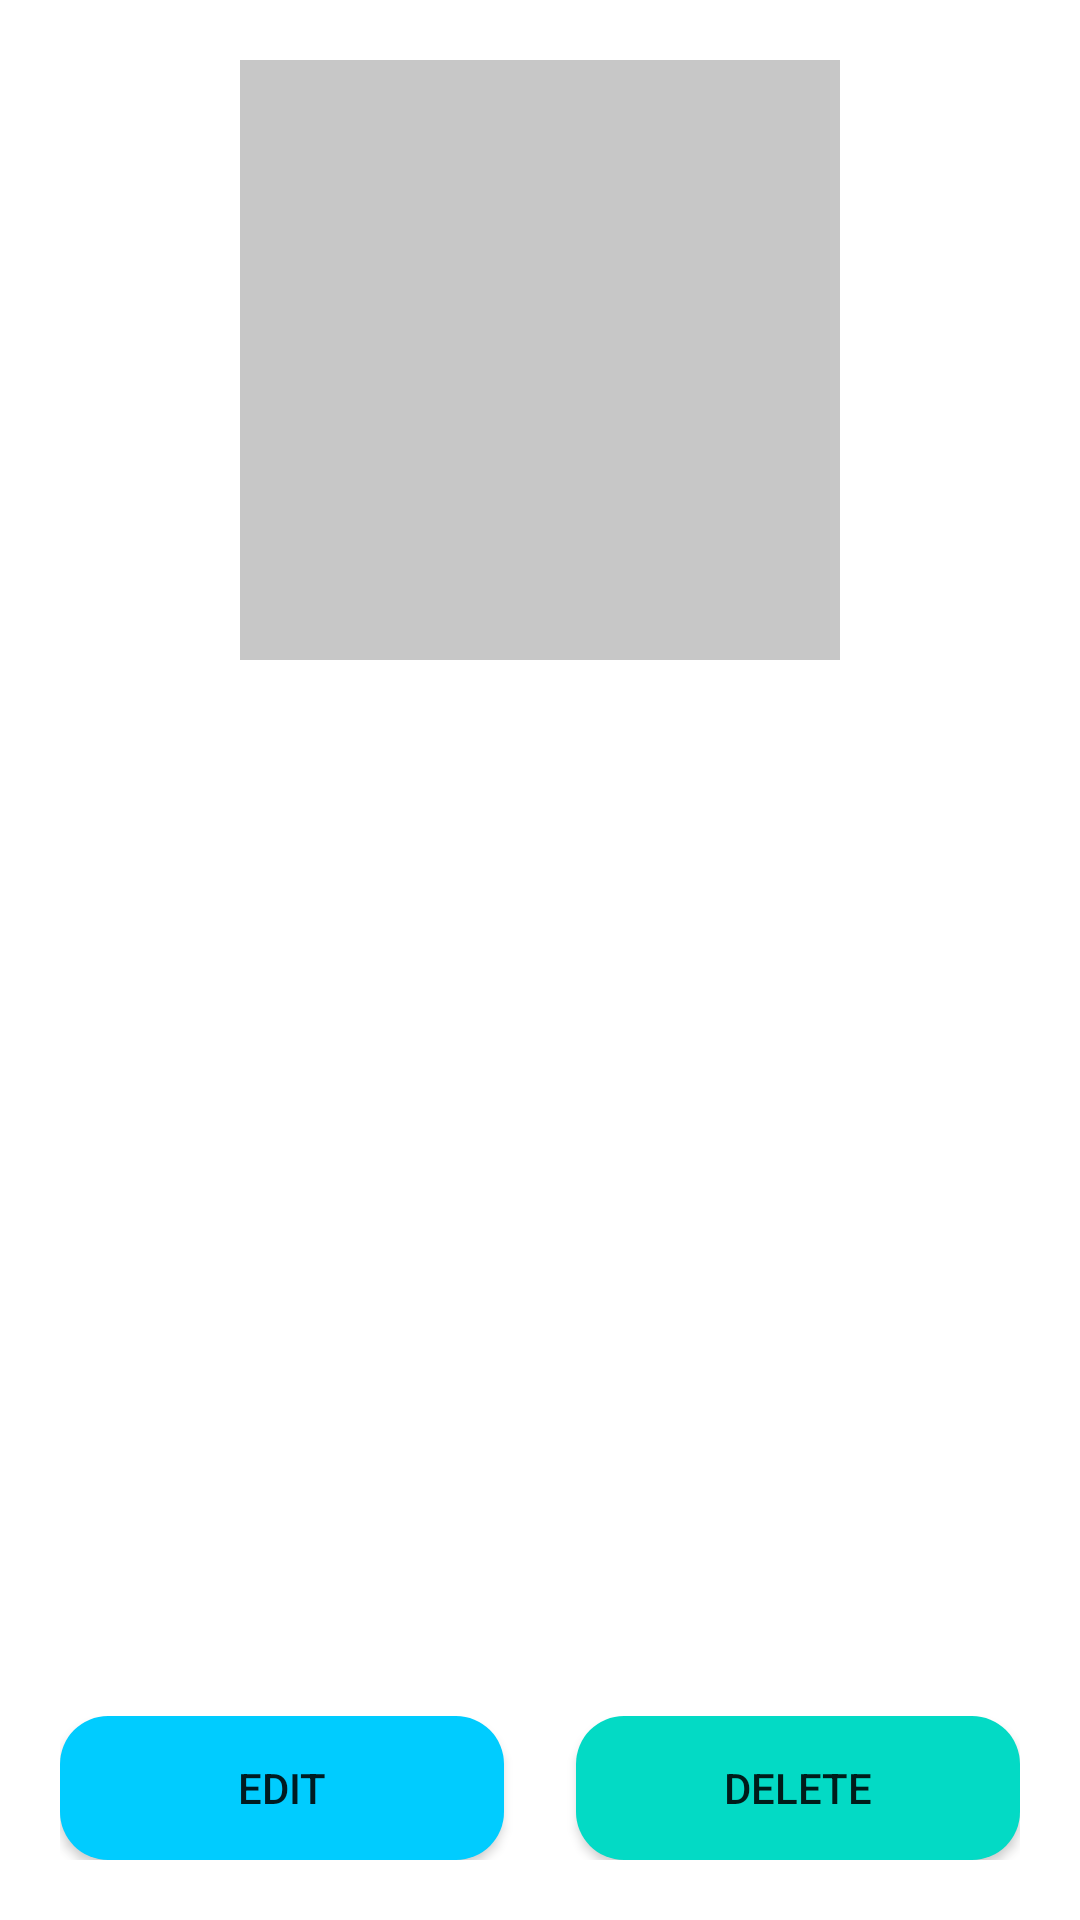

The Android layout XML behind this screen, and the referenced resources:
<!-- AndroidManifest.xml: application theme Theme.ProjectCollab -->
<!-- res/layout/detail_siswa.xml -->
<?xml version="1.0" encoding="utf-8"?>
<androidx.constraintlayout.widget.ConstraintLayout xmlns:android="http://schemas.android.com/apk/res/android"
    xmlns:app="http://schemas.android.com/apk/res-auto"
    xmlns:tools="http://schemas.android.com/tools"
    android:layout_width="match_parent"
    android:layout_height="match_parent"
    android:orientation="vertical"
    tools:context=".MainActivity">

    <LinearLayout
        android:id="@+id/layoutFull"
        style="@style/Layout"
        android:layout_marginStart="15dp"
        android:layout_marginTop="20dp"
        android:layout_marginEnd="15dp"
        android:orientation="vertical"
        app:layout_constraintEnd_toEndOf="parent"
        app:layout_constraintStart_toStartOf="parent"
        app:layout_constraintTop_toTopOf="parent">

        <ImageView
            android:id="@+id/ivHelloWorld"
            style="@style/LayoutV1"
            android:layout_gravity="center"
            android:background="@color/grey"
            android:contentDescription="@string/image_siswa" />

        <TextView
            android:id="@+id/tvNama"
            android:layout_width="match_parent"
            android:layout_height="wrap_content"
            android:text="" />

        <TextView
            android:id="@+id/tvAkun"
            android:layout_width="match_parent"
            android:layout_height="wrap_content" />

        <TextView
            android:id="@+id/tvSchool"
            android:layout_width="match_parent"
            android:layout_height="wrap_content" />
    </LinearLayout>

    <LinearLayout
        android:layout_width="match_parent"
        android:layout_height="wrap_content"
        android:layout_margin="20dp"
        android:orientation="horizontal"
        android:weightSum="2"
        app:layout_constraintBottom_toBottomOf="parent"
        app:layout_constraintEnd_toEndOf="parent"
        app:layout_constraintStart_toStartOf="parent">

        <Button
            android:id="@+id/btEdit"
            android:layout_width="0dp"
            android:text="@string/edit"
            android:background="@drawable/bg_button2"
            android:layout_height="wrap_content"
            android:layout_marginEnd="12dp"
            android:layout_weight="1" />

        <Button
            android:id="@+id/btDelete"
            android:layout_width="0dp"
            android:background="@drawable/bg_button"
            android:layout_height="wrap_content"
            android:layout_marginStart="12dp"
            android:layout_weight="1"
            android:text="@string/delete" />
    </LinearLayout>
</androidx.constraintlayout.widget.ConstraintLayout>
<!-- resources referenced by this layout -->
<resources>
  <color name="grey">#D5BDBDBD</color>
  <!-- drawable bg_button (drawable) -->
  <?xml version="1.0" encoding="utf-8"?>
  <shape xmlns:android="http://schemas.android.com/apk/res/android"
      android:shape="rectangle">
      <corners android:radius="16dp" />
      <gradient
          android:angle="45"
          android:centerColor="@color/teal_200"
          android:endColor="@color/teal_200"
          android:startColor="@color/teal_200"
          android:type="linear" />
      <size
          android:width="45dp"
          android:height="12dp" />
  
  </shape>
  <!-- drawable bg_button2 (drawable) -->
  <?xml version="1.0" encoding="utf-8"?>
  <shape xmlns:android="http://schemas.android.com/apk/res/android"
      android:shape="rectangle">
      <corners android:radius="16dp" />
      <solid
          android:color="#00CCFF"/>
      <size
          android:width="45dp"
          android:height="12dp" />
  
  </shape>
  <string name="delete">Delete</string>
  <string name="edit">Edit</string>
  <string name="image_siswa">Image Siswa</string>
  <style name="Layout">
          <item name="android:layout_width">match_parent</item>
          <item name="android:layout_height">wrap_content</item>
      </style>
  <style name="LayoutV1">
          <item name="android:layout_width">200dp</item>
          <item name="android:layout_height">200dp</item>
      </style>
  <style name="Theme.ProjectCollab" parent="Theme.MaterialComponents.DayNight.DarkActionBar">
          
          <item name="colorPrimary">@color/purple_500</item>
          <item name="colorPrimaryVariant">@color/purple_700</item>
          <item name="colorOnPrimary">@color/white</item>
          
          <item name="colorSecondary">@color/teal_200</item>
          <item name="colorSecondaryVariant">@color/teal_700</item>
          <item name="colorOnSecondary">@color/black</item>
          
          <item name="android:statusBarColor" tools:targetApi="l">?attr/colorPrimaryVariant</item>
          
      </style>
  <color name="teal_200">#FF03DAC5</color>
  <color name="purple_500">#FF6200EE</color>
  <color name="purple_700">#FF3700B3</color>
  <color name="white">#FFFFFFFF</color>
  <color name="teal_700">#FF018786</color>
  <color name="black">#FF000000</color>
</resources>
